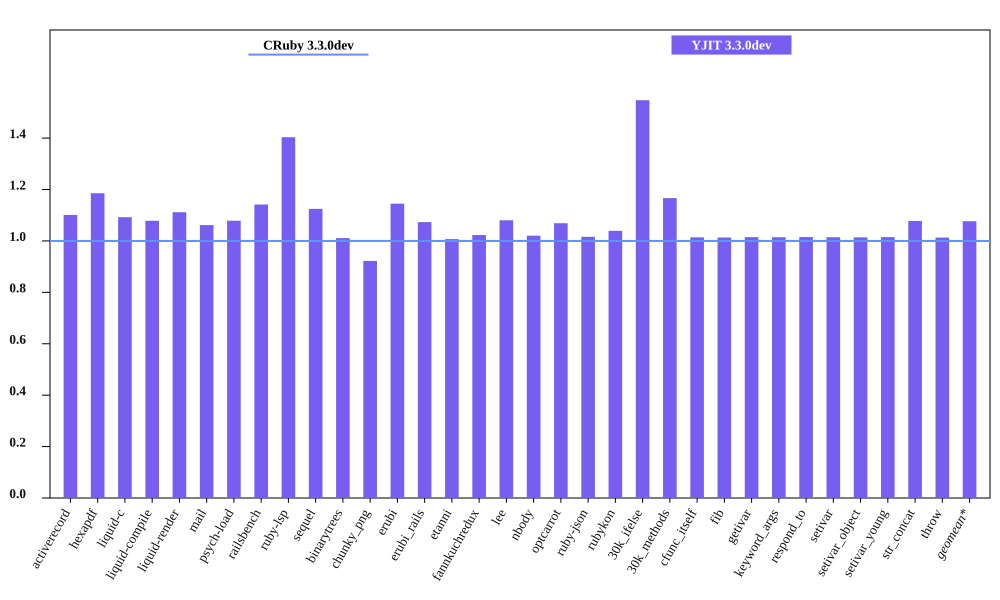

The data file committed next to this chart (first rows):
bench, CRuby 3.3.0dev mem (MiB), YJIT 3.3.0dev mem (MiB), Inline Code, Outlined Code, YJIT Mem overhead
activerecord, 55.39, 60.99, 1, 1
hexapdf, 289.5, 343.2, 2, 2
liquid-c, 41.14, 44.94, 1, 1
liquid-compile, 36.01, 38.83, 1, 1
liquid-render, 37.13, 41.28, 1, 1
mail, 49.05, 52.08, 1, 1
psych-load, 36.62, 39.5, 1, 1
railsbench, 103.6, 118.3, 3, 3
ruby-lsp, 96.02, 134.8, 5, 5
sequel, 41.41, 46.57, 1, 1
binarytrees, 30.52, 30.86, 1, 1
chunky_png, 52.64, 48.54, 1, 1
erubi, 121.6, 139.2, 1, 1
erubi_rails, 101.8, 109.3, 2, 2
etanni, 156.5, 157.6, 1, 1
fannkuchredux, 24.71, 25.27, 1, 1
lee, 35.22, 38.05, 1, 1
nbody, 24.62, 25.12, 1, 1
optcarrot, 59.27, 63.36, 1, 1
ruby-json, 25.85, 26.26, 1, 1
rubykon, 58.77, 61.07, 1, 1
30k_ifelse, 66.65, 103.1, 6, 5
30k_methods, 55.54, 64.8, 2, 2
cfunc_itself, 24.61, 24.95, 1, 1
fib, 24.61, 24.93, 1, 1
getivar, 24.67, 25.04, 1, 1
keyword_args, 24.61, 24.96, 1, 1
respond_to, 24.68, 25.05, 1, 1
setivar, 24.68, 25.03, 1, 1
setivar_object, 24.61, 24.96, 1, 1
setivar_young, 24.61, 24.98, 1, 1
str_concat, 107.3, 115.6, 1, 1
throw, 24.67, 24.99, 1, 1
